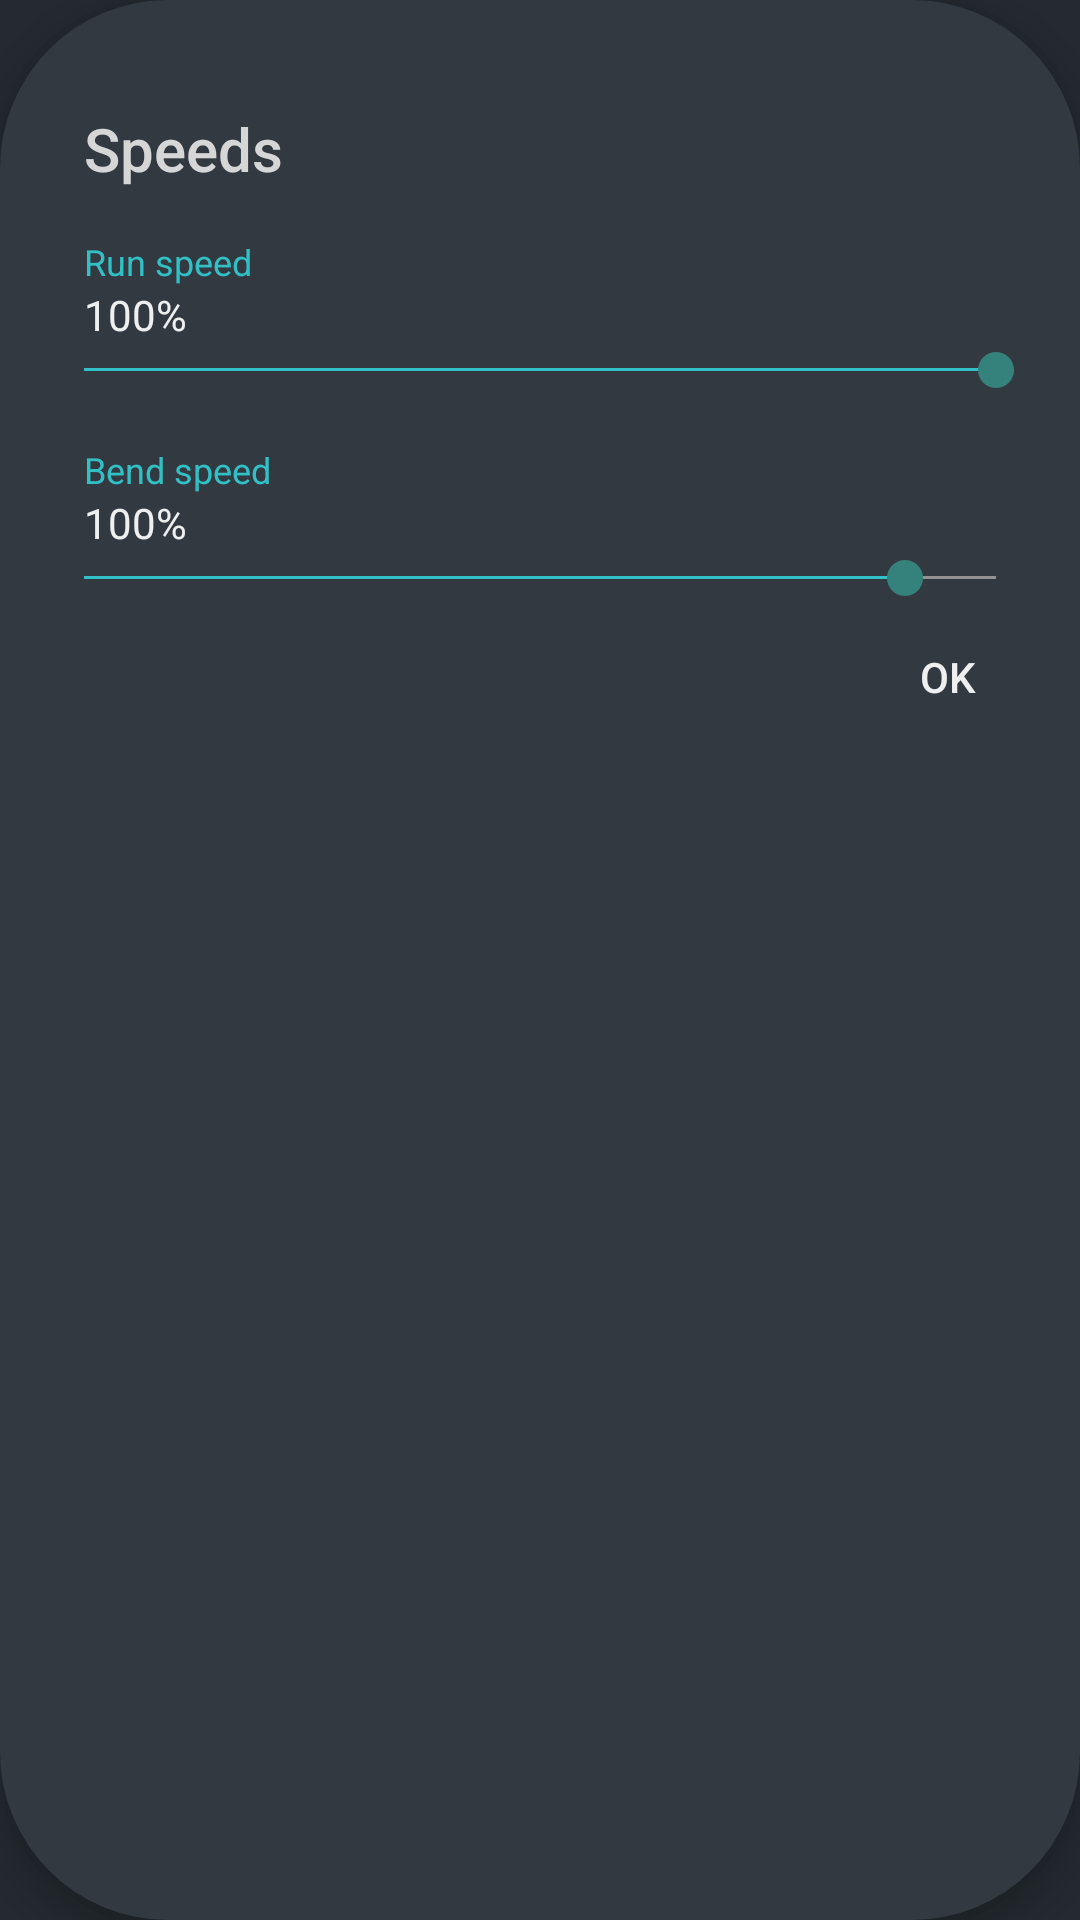

Reconstruct the res/layout file that produces this screen, plus the resources it refers to.
<!-- AndroidManifest.xml: application theme MainTheme -->
<!-- res/layout/dialog_speed.xml -->
<?xml version="1.0" encoding="utf-8"?>

<RelativeLayout xmlns:android="http://schemas.android.com/apk/res/android"
    android:layout_width="@dimen/dialog_width"
    android:layout_height="wrap_content"
    android:layout_centerInParent="true"
    android:background="@drawable/dialog_background"
    android:elevation="@dimen/margin"
    android:paddingStart="@dimen/margin_2"
    android:paddingTop="@dimen/margin_4"
    android:paddingEnd="@dimen/margin_2"
    android:paddingBottom="@dimen/margin_4">

    <TextView
        android:id="@+id/textTitle"
        android:layout_width="wrap_content"
        android:layout_height="wrap_content"
        android:layout_marginStart="@dimen/margin_3"
        android:layout_marginTop="@dimen/margin_2"
        android:text="@string/speeds"
        android:textAppearance="@android:style/TextAppearance.DeviceDefault.DialogWindowTitle"
        android:textColor="@color/white_2" />

    <TextView
        android:id="@+id/textRunSpeed"
        android:layout_width="wrap_content"
        android:layout_height="wrap_content"
        android:layout_below="@+id/textTitle"
        android:layout_marginStart="@dimen/margin_3"
        android:layout_marginTop="@dimen/margin_3"
        android:text="@string/run_speed"
        android:textColor="@color/main"
        android:textSize="12sp" />

    <TextView
        android:id="@+id/textPercent"
        android:layout_width="wrap_content"
        android:layout_height="wrap_content"
        android:layout_below="@+id/textRunSpeed"
        android:layout_marginStart="@dimen/margin_3"
        android:text="@string/maximum_level"
        android:textColor="@color/white" />

    <SeekBar
        android:id="@+id/seekbar"
        android:layout_width="match_parent"
        android:layout_height="wrap_content"
        android:layout_below="@+id/textPercent"
        android:max="1023"
        android:maxHeight="1dp"
        android:progress="1023"
        android:progressDrawable="@drawable/progress_bar"
        android:progressTint="@color/main"
        android:thumbTint="@color/button_enabled" />

    <TextView
        android:id="@+id/textBendSpeed"
        android:layout_width="wrap_content"
        android:layout_height="wrap_content"
        android:layout_below="@+id/seekbar"
        android:layout_marginStart="@dimen/margin_3"
        android:layout_marginTop="@dimen/margin_3"
        android:text="@string/bend_speed"
        android:textColor="@color/main"
        android:textSize="12sp" />

    <TextView
        android:id="@+id/textPercent2"
        android:layout_width="wrap_content"
        android:layout_height="wrap_content"
        android:layout_below="@+id/textBendSpeed"
        android:layout_marginStart="@dimen/margin_3"
        android:text="@string/maximum_level"
        android:textColor="@color/white" />

    <SeekBar
        android:id="@+id/seekbar2"
        android:layout_width="match_parent"
        android:layout_height="wrap_content"
        android:layout_below="@+id/textPercent2"
        android:max="100"
        android:maxHeight="1dp"
        android:progress="90"
        android:progressDrawable="@drawable/progress_bar"
        android:progressTint="@color/main"
        android:thumbTint="@color/button_enabled" />

    <Button
        android:id="@+id/buttonPositive"
        android:layout_width="64dp"
        android:layout_height="wrap_content"
        android:layout_below="@+id/seekbar2"
        android:layout_alignParentEnd="true"
        android:background="@drawable/button_transparent"
        android:text="@android:string/ok"
        android:textColor="@color/white" />
</RelativeLayout>
<!-- resources referenced by this layout -->
<resources>
  <color name="button_enabled">#35817C</color>
  <color name="main">#31C0C5</color>
  <color name="white">#efefef</color>
  <color name="white_2">#d6d6d6</color>
  <dimen name="dialog_width">330dp</dimen>
  <dimen name="margin">8dp</dimen>
  <dimen name="margin_2">12dp</dimen>
  <dimen name="margin_3">16dp</dimen>
  <dimen name="margin_4">24dp</dimen>
  <!-- drawable dialog_background (drawable) -->
  <shape xmlns:android="http://schemas.android.com/apk/res/android"
      android:shape="rectangle">
      <corners android:radius="56dp" />
      <solid android:color="@color/background_fragment" />
  </shape>
  <!-- drawable progress_bar (drawable) -->
  <?xml version="1.0" encoding="utf-8"?>
  
  <layer-list xmlns:android="http://schemas.android.com/apk/res/android">
      <item android:id="@android:id/secondaryProgress">
          <shape>
              <solid android:color="@color/white_5" />
          </shape>
      </item>
      <item android:id="@android:id/progress">
          <clip>
              <shape>
                  <solid android:color="@color/button_enabled" />
              </shape>
          </clip>
      </item>
  </layer-list>
  <string name="bend_speed">Bend speed</string>
  <string name="maximum_level">100%</string>
  <string name="run_speed">Run speed</string>
  <string name="speeds">Speeds</string>
  <style name="MainTheme" parent="@android:style/Theme.DeviceDefault.NoActionBar">
          <item name="android:windowLightStatusBar">false</item>
          <item name="android:statusBarColor">@color/background_app</item>
          <item name="android:windowBackground">@color/background_app</item>
          <item name="android:navigationBarColor">@color/background_app</item>
          <item name="android:windowNoTitle">true</item>
          <item name="android:windowActionBar">false</item>
  
          <item name="android:colorControlActivated">@color/button_enabled</item>
          <item name="android:colorControlNormal">@color/color_normal</item>
          <item name="android:colorSecondary">@color/main</item>
          <item name="android:colorButtonNormal">@color/main</item>
          <item name="android:colorPrimaryDark">@color/main</item>
          <item name="android:colorControlHighlight">@color/main</item>
          <item name="android:colorAccent">@color/main</item>
      </style>
  <color name="background_fragment">#333940</color>
  <color name="white_5">#939393</color>
  <color name="background_app">#242A30</color>
  <color name="color_normal">#708C8F</color>
</resources>
